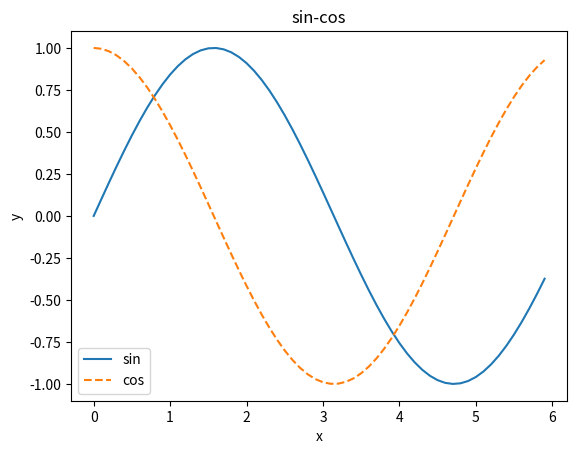

This figure's Python source:
import numpy as np
import matplotlib.pyplot as plt
from matplotlib.image import  imread

a = np.array([[1,2], [0,4]])

b = np.array([2,3])

print(a * b)

print(a[0])

line = np.arange(0, 6, 0.1)

y = np.sin(line)

y2 = np.cos(line)

plt.plot(line, y, label = "sin")

plt.plot(line, y2, label = "cos", linestyle = "--")

plt.xlabel("x")

plt.ylabel("y")

plt.title("sin-cos")

plt.legend()##显示符号


# img = imread('test.png')

# plt.imshow(img)
plt.show()


